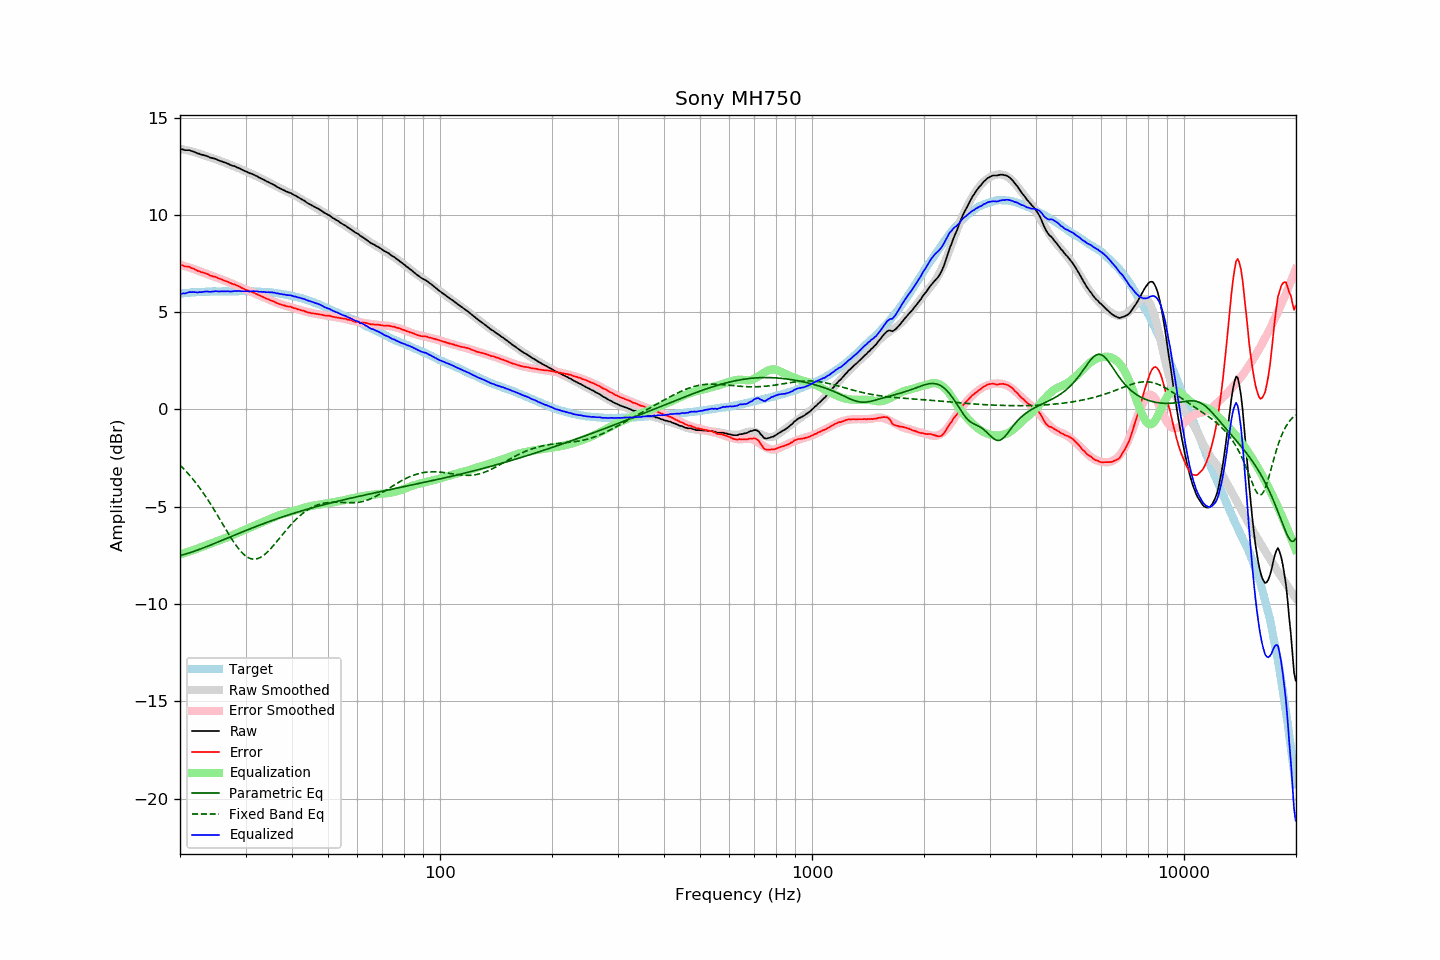

Data behind this chart, as committed beside it:
frequency, raw, error, smoothed, error_smoothed, equalization, parametric_eq, fixed_band_eq, equalized_raw, equalized_smoothed, target
20.00, 13.39, 7.44, 13.40, 7.45, -7.45, -7.51, -2.86, 5.94, 5.95, 5.95
20.20, 13.37, 7.41, 13.38, 7.42, -7.42, -7.49, -2.94, 5.95, 5.96, 5.96
20.40, 13.37, 7.40, 13.37, 7.40, -7.40, -7.47, -3.03, 5.97, 5.97, 5.97
20.61, 13.33, 7.35, 13.35, 7.37, -7.37, -7.44, -3.11, 5.96, 5.98, 5.98
20.81, 13.33, 7.35, 13.33, 7.34, -7.34, -7.42, -3.20, 5.98, 5.99, 5.98
21.02, 13.33, 7.34, 13.31, 7.32, -7.32, -7.39, -3.29, 6.01, 5.99, 5.99
21.23, 13.33, 7.33, 13.29, 7.29, -7.29, -7.37, -3.39, 6.04, 6.00, 6.00
21.44, 13.29, 7.27, 13.27, 7.26, -7.26, -7.34, -3.48, 6.03, 6.01, 6.02
21.66, 13.27, 7.25, 13.25, 7.23, -7.23, -7.31, -3.58, 6.04, 6.02, 6.02
21.87, 13.24, 7.21, 13.23, 7.20, -7.20, -7.28, -3.68, 6.03, 6.02, 6.03
22.09, 13.20, 7.17, 13.20, 7.18, -7.18, -7.25, -3.79, 6.02, 6.03, 6.03
22.31, 13.16, 7.12, 13.18, 7.15, -7.15, -7.22, -3.90, 6.01, 6.03, 6.04
22.54, 13.15, 7.11, 13.15, 7.11, -7.11, -7.19, -4.01, 6.03, 6.04, 6.04
22.76, 13.11, 7.06, 13.13, 7.08, -7.08, -7.16, -4.12, 6.03, 6.04, 6.05
22.99, 13.09, 7.04, 13.10, 7.05, -7.05, -7.13, -4.24, 6.04, 6.05, 6.05
23.22, 13.07, 7.02, 13.07, 7.02, -7.02, -7.10, -4.36, 6.05, 6.05, 6.04
23.45, 13.05, 6.99, 13.04, 6.98, -6.98, -7.07, -4.48, 6.06, 6.05, 6.05
23.69, 13.02, 6.97, 13.01, 6.95, -6.95, -7.04, -4.60, 6.07, 6.06, 6.05
23.92, 12.98, 6.93, 12.98, 6.92, -6.92, -7.00, -4.73, 6.05, 6.06, 6.05
24.16, 12.94, 6.88, 12.95, 6.89, -6.89, -6.97, -4.86, 6.05, 6.06, 6.06
24.40, 12.93, 6.86, 12.93, 6.86, -6.86, -6.94, -4.99, 6.06, 6.06, 6.07
24.65, 12.90, 6.83, 12.90, 6.84, -6.84, -6.90, -5.12, 6.06, 6.07, 6.07
24.89, 12.89, 6.82, 12.87, 6.81, -6.81, -6.87, -5.26, 6.08, 6.07, 6.07
25.14, 12.85, 6.78, 12.84, 6.77, -6.77, -6.83, -5.40, 6.08, 6.07, 6.07
25.39, 12.81, 6.74, 12.81, 6.74, -6.74, -6.80, -5.53, 6.07, 6.07, 6.07
25.65, 12.78, 6.71, 12.78, 6.71, -6.71, -6.77, -5.67, 6.07, 6.07, 6.07
25.91, 12.75, 6.68, 12.75, 6.68, -6.68, -6.73, -5.81, 6.07, 6.07, 6.07
26.16, 12.72, 6.64, 12.72, 6.65, -6.65, -6.70, -5.95, 6.07, 6.07, 6.08
26.43, 12.69, 6.61, 12.69, 6.62, -6.62, -6.66, -6.09, 6.07, 6.07, 6.07
26.69, 12.66, 6.59, 12.66, 6.58, -6.58, -6.63, -6.23, 6.07, 6.07, 6.07
26.96, 12.63, 6.56, 12.63, 6.55, -6.55, -6.59, -6.37, 6.08, 6.07, 6.07
27.23, 12.58, 6.51, 12.59, 6.52, -6.52, -6.56, -6.50, 6.06, 6.07, 6.07
27.50, 12.55, 6.48, 12.56, 6.48, -6.48, -6.53, -6.64, 6.07, 6.08, 6.07
27.77, 12.52, 6.44, 12.52, 6.45, -6.45, -6.49, -6.76, 6.07, 6.08, 6.08
28.05, 12.51, 6.43, 12.49, 6.41, -6.41, -6.46, -6.89, 6.10, 6.08, 6.08
28.33, 12.46, 6.38, 12.46, 6.38, -6.38, -6.42, -7.00, 6.08, 6.08, 6.08
28.62, 12.43, 6.35, 12.42, 6.34, -6.34, -6.39, -7.11, 6.09, 6.08, 6.08
28.90, 12.40, 6.31, 12.39, 6.31, -6.31, -6.35, -7.22, 6.09, 6.08, 6.08
29.19, 12.35, 6.27, 12.35, 6.27, -6.27, -6.32, -7.31, 6.08, 6.08, 6.08
29.48, 12.31, 6.23, 12.32, 6.23, -6.23, -6.29, -7.40, 6.07, 6.08, 6.08
29.78, 12.27, 6.19, 12.28, 6.20, -6.20, -6.25, -7.47, 6.07, 6.08, 6.08
30.08, 12.24, 6.15, 12.24, 6.16, -6.16, -6.22, -7.54, 6.08, 6.08, 6.09
30.38, 12.20, 6.12, 12.21, 6.13, -6.13, -6.19, -7.59, 6.07, 6.08, 6.08
30.68, 12.16, 6.08, 12.17, 6.09, -6.09, -6.15, -7.64, 6.07, 6.08, 6.08
30.99, 12.13, 6.06, 12.13, 6.06, -6.06, -6.12, -7.67, 6.07, 6.07, 6.07
31.30, 12.10, 6.03, 12.09, 6.02, -6.02, -6.09, -7.69, 6.08, 6.07, 6.07
31.61, 12.07, 6.00, 12.05, 5.99, -5.99, -6.06, -7.69, 6.08, 6.07, 6.07
31.93, 12.02, 5.96, 12.01, 5.95, -5.95, -6.02, -7.69, 6.07, 6.07, 6.06
32.24, 11.99, 5.92, 11.98, 5.91, -5.91, -5.99, -7.67, 6.07, 6.06, 6.07
32.57, 11.93, 5.88, 11.94, 5.88, -5.88, -5.96, -7.64, 6.05, 6.06, 6.05
32.89, 11.90, 5.85, 11.90, 5.84, -5.84, -5.93, -7.60, 6.05, 6.05, 6.05
33.22, 11.85, 5.80, 11.86, 5.81, -5.81, -5.90, -7.56, 6.04, 6.05, 6.05
33.55, 11.82, 5.77, 11.82, 5.77, -5.77, -5.87, -7.50, 6.05, 6.04, 6.05
33.89, 11.77, 5.73, 11.77, 5.73, -5.73, -5.84, -7.43, 6.04, 6.04, 6.04
34.23, 11.72, 5.69, 11.73, 5.70, -5.70, -5.81, -7.36, 6.02, 6.03, 6.03
34.57, 11.69, 5.66, 11.68, 5.66, -5.66, -5.78, -7.28, 6.03, 6.03, 6.03
34.92, 11.64, 5.62, 11.64, 5.62, -5.62, -5.75, -7.19, 6.02, 6.02, 6.01
35.27, 11.61, 5.59, 11.60, 5.58, -5.58, -5.72, -7.10, 6.02, 6.01, 6.02
35.62, 11.56, 5.56, 11.55, 5.55, -5.55, -5.69, -7.01, 6.01, 6.00, 6.00
35.97, 11.52, 5.52, 11.51, 5.52, -5.52, -5.66, -6.91, 6.00, 5.99, 6.00
... 635 more rows
